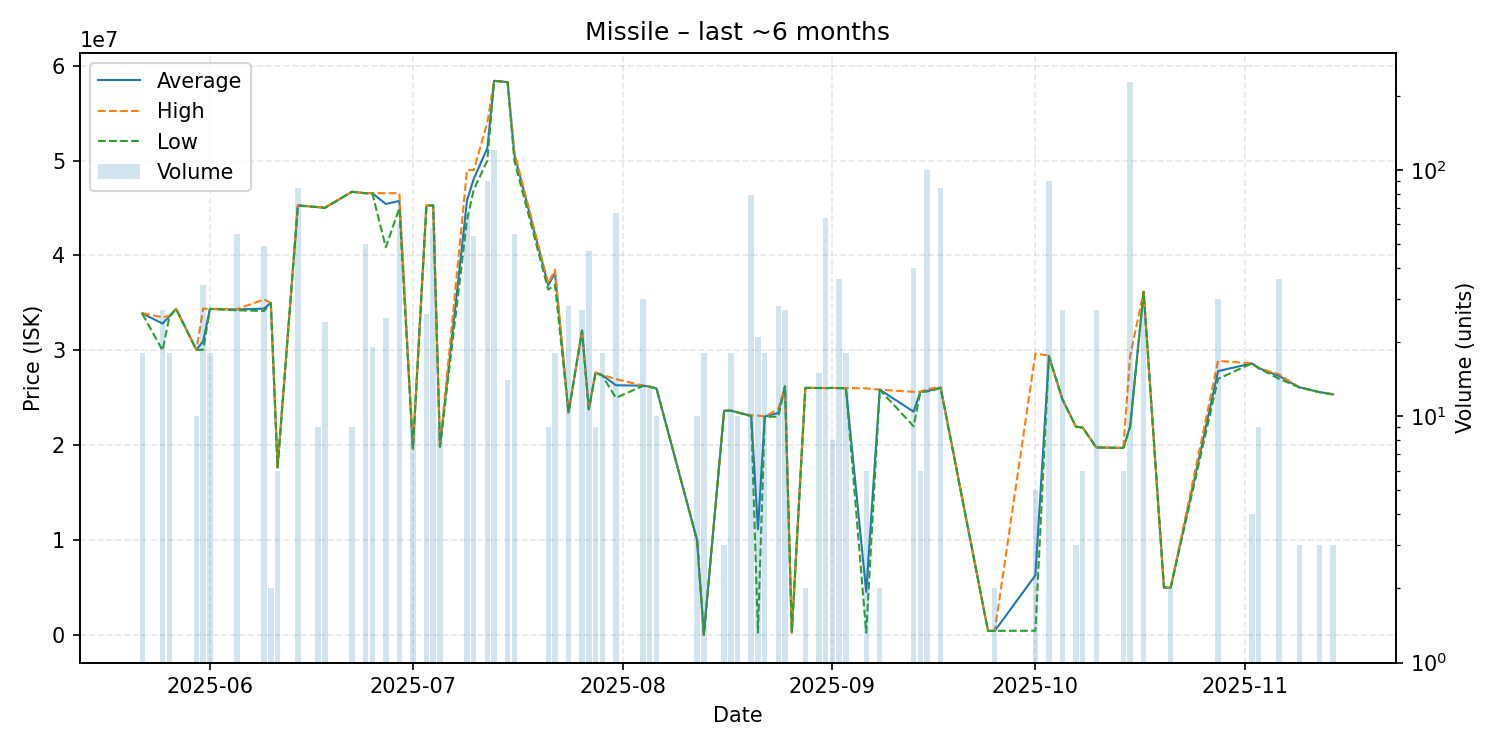

The table this chart was drawn from, first rows:
date, average, highest, lowest, order_count, volume
2025-05-22, 33906111, 33940000, 33870000, 4, 18
2025-05-25, 32822963, 33470000, 30000000, 5, 27
2025-05-26, 33566667, 33650000, 33490000, 5, 18
2025-05-27, 34380000, 34380000, 34380000, 1, 1
2025-05-30, 30067000, 30070000, 30060000, 2, 10
2025-05-31, 30955294, 34390000, 30060000, 4, 34
2025-06-01, 34364444, 34370000, 34360000, 3, 18
2025-06-05, 34313818, 34340000, 34220000, 6, 55
2025-06-09, 34395918, 35360000, 34150000, 12, 49
2025-06-10, 35000000, 35000000, 35000000, 1, 2
2025-06-11, 17675000, 17680000, 17670000, 2, 6
2025-06-14, 45282619, 45310000, 45250000, 8, 84
2025-06-17, 45090000, 45090000, 45090000, 2, 9
2025-06-18, 45011250, 45060000, 45010000, 4, 24
2025-06-22, 46710000, 46710000, 46710000, 1, 9
2025-06-24, 46550000, 46550000, 46550000, 1, 50
2025-06-25, 46564737, 46570000, 46560000, 4, 19
2025-06-27, 45415600, 46560000, 40860000, 7, 25
2025-06-29, 45752833, 46560000, 45000000, 3, 60
2025-07-01, 19613333, 19620000, 19610000, 2, 9
2025-07-03, 45267692, 45270000, 45240000, 8, 26
2025-07-04, 45271724, 45290000, 45270000, 7, 58
2025-07-05, 19850000, 19850000, 19850000, 1, 9
2025-07-09, 45808030, 48990000, 43740000, 8, 66
2025-07-10, 48085000, 48990000, 46950000, 4, 54
2025-07-12, 51308333, 54000000, 49990000, 5, 90
2025-07-13, 58400000, 58410000, 58400000, 5, 120
2025-07-15, 58265000, 58280000, 58230000, 3, 14
2025-07-16, 50640909, 50890000, 49980000, 3, 55
2025-07-21, 36852222, 37050000, 36400000, 3, 9
2025-07-22, 38153333, 38500000, 36920000, 5, 18
2025-07-24, 23445357, 23470000, 23430000, 5, 28
2025-07-26, 32070000, 32070000, 32070000, 1, 27
2025-07-27, 23807234, 23830000, 23780000, 9, 47
2025-07-28, 27650000, 27660000, 27630000, 2, 9
2025-07-29, 27382778, 27430000, 27330000, 4, 18
2025-07-31, 26325970, 26970000, 25000000, 11, 67
2025-08-04, 26275333, 26300000, 26250000, 5, 30
2025-08-05, 26180000, 26200000, 26150000, 3, 13
2025-08-06, 25982000, 25990000, 25980000, 3, 10
2025-08-12, 10000000, 10000000, 10000000, 1, 10
2025-08-13, 25760, 25760, 25760, 1, 18
2025-08-16, 23646667, 23650000, 23640000, 2, 3
2025-08-17, 23653333, 23660000, 23650000, 2, 18
2025-08-18, 23460000, 23460000, 23460000, 1, 10
2025-08-20, 23093418, 23160000, 23060000, 8, 79
2025-08-21, 11147667, 23130000, 260100, 5, 21
2025-08-22, 23020556, 23030000, 23010000, 3, 18
2025-08-24, 23406786, 23800000, 23010000, 5, 28
2025-08-25, 26202593, 26210000, 26200000, 2, 27
2025-08-26, 260500, 260500, 260500, 1, 1
2025-08-28, 26050000, 26050000, 26050000, 1, 2
2025-08-30, 26036667, 26050000, 26030000, 2, 15
2025-08-31, 26027812, 26030000, 26020000, 2, 64
2025-09-01, 26045000, 26050000, 26040000, 2, 8
2025-09-02, 26020000, 26020000, 26020000, 1, 36
2025-09-03, 26022222, 26030000, 26020000, 2, 18
2025-09-06, 4551500, 26000000, 261800, 2, 6
2025-09-08, 25860000, 25860000, 25860000, 1, 2
2025-09-13, 23539250, 25630000, 22000000, 7, 40
... 23 more rows
